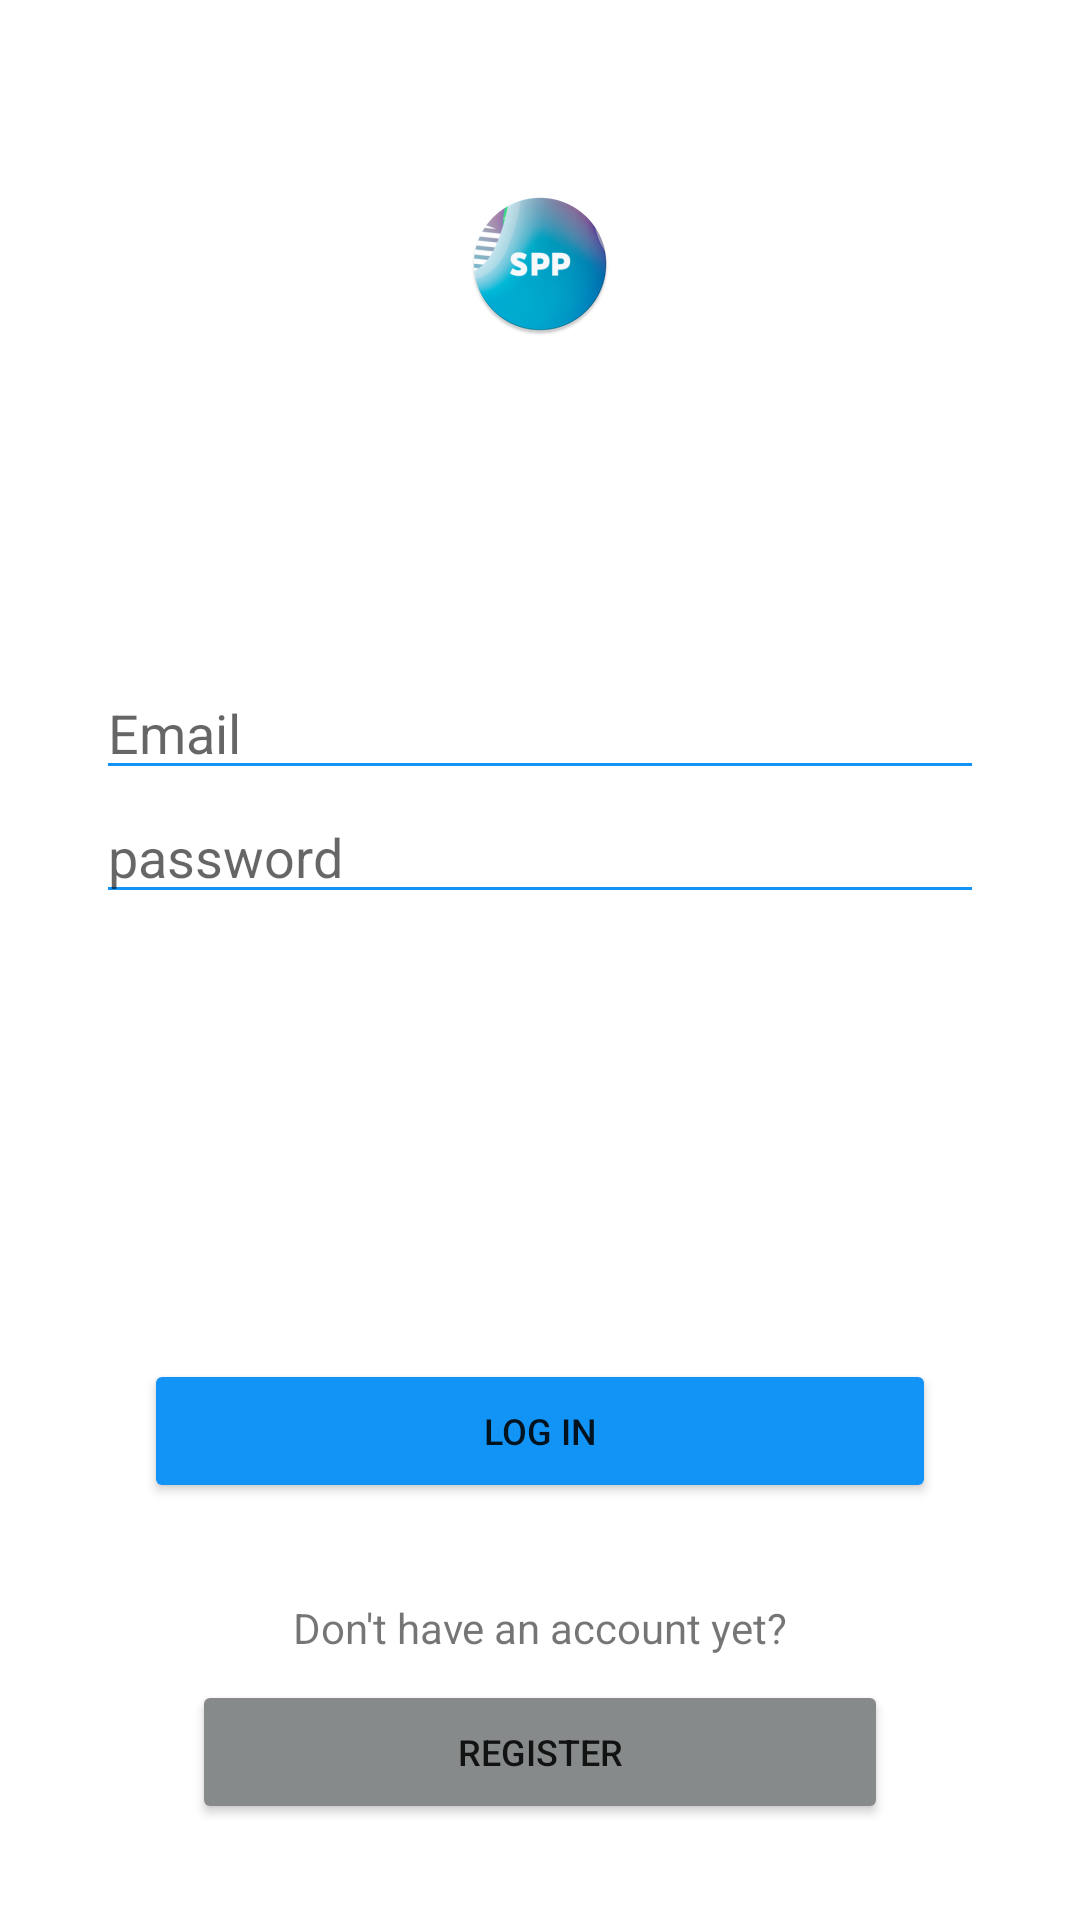

The Android layout XML behind this screen, and the referenced resources:
<!-- AndroidManifest.xml: application theme Theme.SPP -->
<!-- res/layout/activity_login2.xml -->
<?xml version="1.0" encoding="utf-8"?>
<androidx.constraintlayout.widget.ConstraintLayout xmlns:android="http://schemas.android.com/apk/res/android"
    xmlns:app="http://schemas.android.com/apk/res-auto"
    xmlns:tools="http://schemas.android.com/tools"
    android:layout_width="match_parent"
    android:layout_height="match_parent"
    tools:context=".RegisterActivity">

    <ImageView
        android:id="@+id/imageView"
        android:layout_width="wrap_content"
        android:layout_height="wrap_content"
        android:layout_marginTop="64dp"
        android:contentDescription="@string/logo_content_descrition"
        app:layout_constraintEnd_toEndOf="parent"
        app:layout_constraintStart_toStartOf="parent"
        app:layout_constraintTop_toTopOf="parent"
        app:srcCompat="@mipmap/ic_launcher_round" />

    <EditText
        android:id="@+id/editTextTextPersonName"
        style="@style/inputField"
        android:layout_width="0dp"
        android:layout_height="wrap_content"
        android:layout_marginStart="32dp"
        android:layout_marginEnd="32dp"
        android:ems="10"
        android:hint="Email"
        android:inputType="textPersonName"
        android:shadowColor="#B82929"
        app:layout_constraintBottom_toBottomOf="parent"
        app:layout_constraintEnd_toEndOf="parent"
        app:layout_constraintHorizontal_bias="0.0"
        app:layout_constraintStart_toStartOf="parent"
        app:layout_constraintTop_toBottomOf="@+id/imageView"
        app:layout_constraintVertical_bias="0.226" />

    <EditText
        style="@style/inputField"
        android:id="@+id/editTextTextPersonName2"
        android:layout_width="0dp"
        android:layout_height="wrap_content"
        android:ems="10"
        android:hint="password"
        android:inputType="textPersonName"
        app:layout_constraintEnd_toEndOf="@+id/editTextTextPersonName"
        app:layout_constraintHorizontal_bias="0.502"
        app:layout_constraintStart_toStartOf="@+id/editTextTextPersonName"
        app:layout_constraintTop_toBottomOf="@+id/editTextTextPersonName" />


    <Button
        android:id="@+id/button_register_activity_login"
        style="@style/buttonSecondary"
        android:layout_width="0dp"
        android:layout_height="wrap_content"
        android:layout_marginBottom="32dp"
        android:text="@string/button_register_text"
        app:layout_constraintBottom_toBottomOf="parent"
        app:layout_constraintEnd_toEndOf="@+id/button_login_activity_login"
        app:layout_constraintStart_toStartOf="@+id/button_login_activity_login" />

    <TextView
        android:id="@+id/textView2"
        android:layout_width="wrap_content"
        android:layout_height="wrap_content"
        android:layout_marginBottom="8dp"
        android:text="Don't have an account yet?"
        app:layout_constraintBottom_toTopOf="@+id/button_register_activity_login"
        app:layout_constraintEnd_toEndOf="parent"
        app:layout_constraintStart_toStartOf="parent" />

    <Button
        android:id="@+id/button_login_activity_login"
        style="@style/buttonPrimary"
        android:layout_width="0dp"
        android:layout_height="wrap_content"
        android:layout_marginBottom="32dp"
        android:text="@string/button_login_text"
        app:layout_constraintBottom_toTopOf="@+id/textView2"
        app:layout_constraintEnd_toEndOf="@+id/editTextTextPersonName2"
        app:layout_constraintStart_toStartOf="@+id/editTextTextPersonName2" />
</androidx.constraintlayout.widget.ConstraintLayout>
<!-- resources referenced by this layout -->
<resources>
  <!-- mipmap ic_launcher_round: png bitmap (mipmap-hdpi, 10144 bytes) -->
  <string name="button_login_text">Log in</string>
  <string name="button_register_text">Register</string>
  <string name="logo_content_descrition">Student Party Planner Logo</string>
  <style name="buttonPrimary">
          <item name="backgroundTint">@color/primaryColor</item>
          <item name="cornerRadius">3dp</item>
          <item name="android:textSize">12sp</item>
          <item name="android:layout_marginStart">16dp</item>
          <item name="android:layout_marginEnd">16dp</item>
          <item name="android:layout_width">match_parent</item>
      </style>
  <style name="buttonSecondary">
          <item name="backgroundTint">@color/secondaryColor</item>
          <item name="cornerRadius">3dp</item>
          <item name="android:textSize">12sp</item>
          <item name="android:layout_marginStart">16dp</item>
          <item name="android:layout_marginEnd">16dp</item>
          <item name="android:layout_width">match_parent</item>
      </style>
  <style name="inputField">
          <item name="backgroundTint">@color/primaryColor</item>
      </style>
  <style name="Theme.SPP" parent="Theme.MaterialComponents.DayNight.DarkActionBar">
          
          <item name="colorPrimary">@color/purple_500</item>
          <item name="colorPrimaryVariant">@color/purple_700</item>
          <item name="colorOnPrimary">@color/white</item>
          
          <item name="colorSecondary">@color/teal_200</item>
          <item name="colorSecondaryVariant">@color/teal_700</item>
          <item name="colorOnSecondary">@color/black</item>
          
          <item name="android:statusBarColor" tools:targetApi="l">?attr/colorPrimaryVariant</item>
          
      </style>
  <color name="primaryColor">#1194F6</color>
  <color name="secondaryColor">#878A8B</color>
  <color name="purple_500">#1194F6</color>
  <color name="purple_700">#0A81DA</color>
  <color name="white">#FFFFFFFF</color>
  <color name="teal_200">#FF03DAC5</color>
  <color name="teal_700">#FF018786</color>
  <color name="black">#FF000000</color>
</resources>
